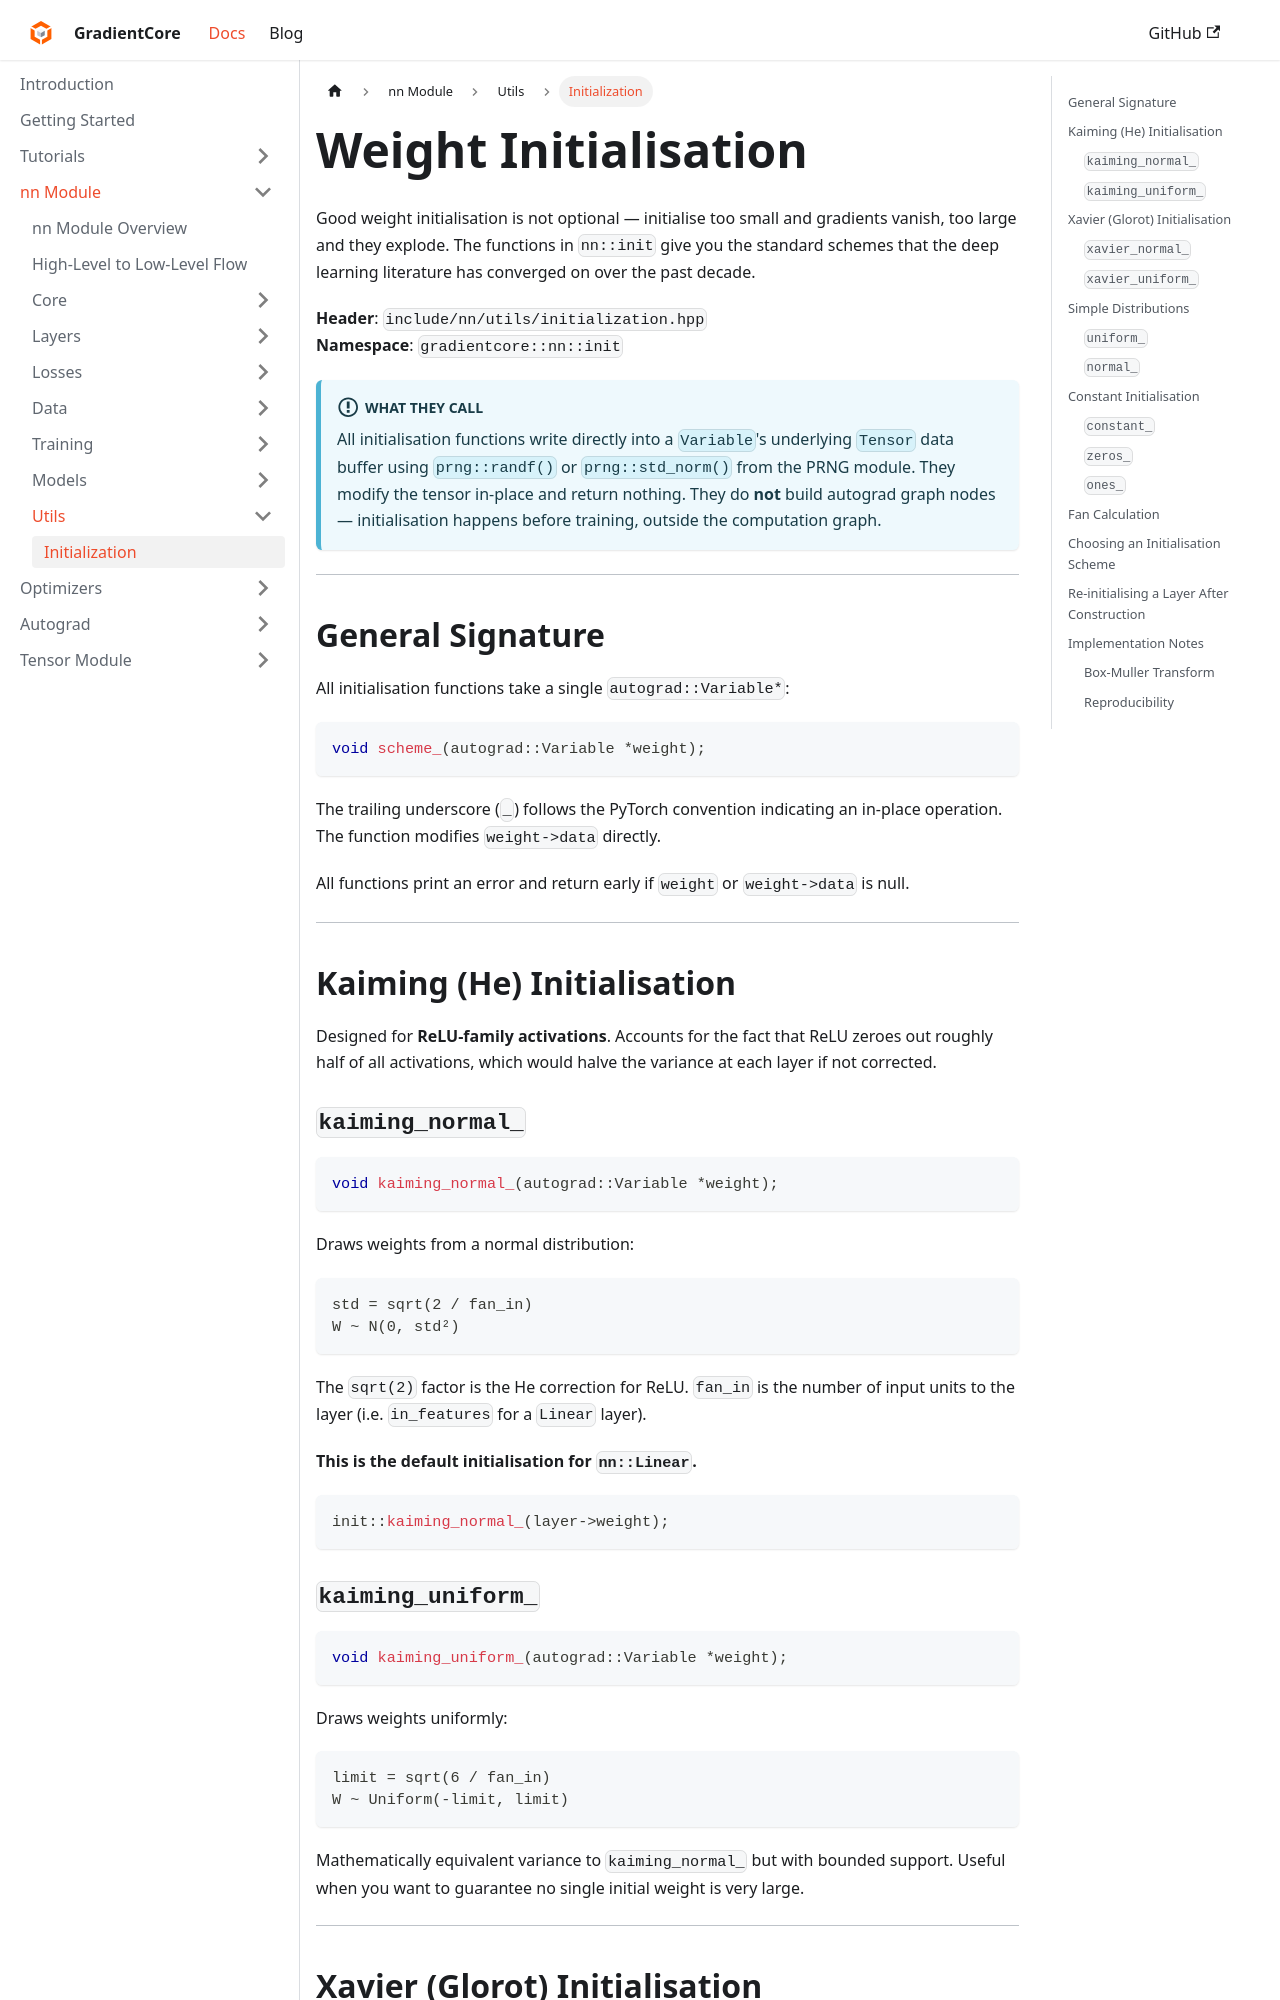

repository: spandan11106/GradCore-Tensor · page: docs/nn_module/utils/initialization.html · generator: docusaurus

---
sidebar_position: 1
title: "Initialization"
---

# Weight Initialisation

Good weight initialisation is not optional — initialise too small and gradients vanish, too large and they explode. The functions in `nn::init` give you the standard schemes that the deep learning literature has converged on over the past decade.

**Header**: `include/nn/utils/initialization.hpp`  
**Namespace**: `gradientcore::nn::init`

:::info What they call
All initialisation functions write directly into a `Variable`'s underlying `Tensor` data buffer using `prng::randf()` or `prng::std_norm()` from the PRNG module. They modify the tensor in-place and return nothing. They do **not** build autograd graph nodes — initialisation happens before training, outside the computation graph.
:::

---

## General Signature

All initialisation functions take a single `autograd::Variable*`:

```cpp
void scheme_(autograd::Variable *weight);
```

The trailing underscore (`_`) follows the PyTorch convention indicating an in-place operation. The function modifies `weight->data` directly.

All functions print an error and return early if `weight` or `weight->data` is null.

---

## Kaiming (He) Initialisation

Designed for **ReLU-family activations**. Accounts for the fact that ReLU zeroes out roughly half of all activations, which would halve the variance at each layer if not corrected.

### `kaiming_normal_`

```cpp
void kaiming_normal_(autograd::Variable *weight);
```

Draws weights from a normal distribution:

```
std = sqrt(2 / fan_in)
W ~ N(0, std²)
```

The `sqrt(2)` factor is the He correction for ReLU. `fan_in` is the number of input units to the layer (i.e. `in_features` for a `Linear` layer).

**This is the default initialisation for `nn::Linear`.**

```cpp
init::kaiming_normal_(layer->weight);
```
